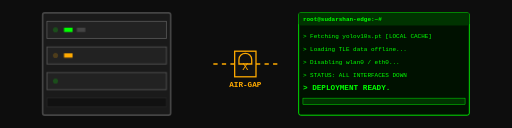
t = 0.00 s
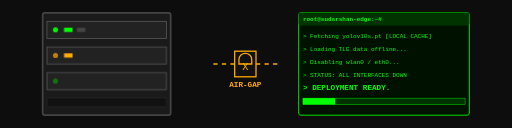
t = 0.38 s
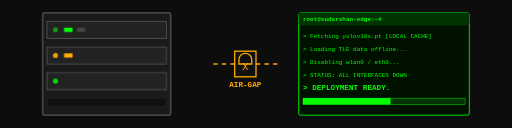
t = 1.13 s
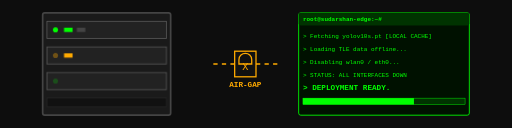
t = 1.50 s
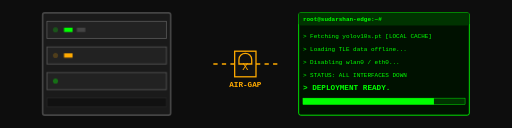
t = 1.88 s
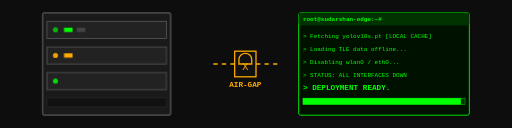
t = 2.63 s

The animated SVG that drew these frames (rendered in a browser with its animation timeline set to each time). Animation: 2 CSS @keyframes rules; one cycle of 3.00 s, repeats indefinitely.

<svg xmlns="http://www.w3.org/2000/svg" viewBox="0 0 1200 300" width="100%" height="100%">
  <defs>
    <style>
      .bg { fill: #0d0d0d; }
      .text-term { font-family: 'Courier New', monospace; font-size: 14px; fill: #00ff00; }
      .text-alert { font-family: 'Courier New', monospace; font-size: 18px; fill: #ffaa00; font-weight:bold; }
      @keyframes blinkOp { 0%, 100% { opacity: 0.2; } 50% { opacity: 1; } }
      @keyframes loadBar { 0% { width: 0; } 100% { width: 380px; } }
    </style>
  </defs>

  <rect width="1200" height="300" class="bg"/>

  <!-- Edge Server Rack (Left) -->
  <g transform="translate(100, 30)">
    <rect x="0" y="0" width="300" height="240" fill="#1a1a1a" stroke="#444" stroke-width="4" rx="5"/>
    
    <!-- Server Blades -->
    <rect x="10" y="20" width="280" height="40" fill="#222" stroke="#555" stroke-width="2"/>
    <circle cx="30" cy="40" r="6" fill="#00ff00" style="animation: blinkOp 1s infinite;"/>
    <rect x="50" y="35" width="20" height="10" fill="#00ff00"/>
    <rect x="80" y="35" width="20" height="10" fill="#444"/>
    
    <rect x="10" y="80" width="280" height="40" fill="#222" stroke="#555" stroke-width="2"/>
    <circle cx="30" cy="100" r="6" fill="#ffaa00" style="animation: blinkOp 2s infinite;"/>
    <rect x="50" y="95" width="20" height="10" fill="#ffaa00"/>
    
    <rect x="10" y="140" width="280" height="40" fill="#222" stroke="#555" stroke-width="2"/>
    <circle cx="30" cy="160" r="6" fill="#00ff00" style="animation: blinkOp 0.5s infinite;"/>
    
    <rect x="10" y="200" width="280" height="20" fill="#111" stroke="#333"/>
  </g>

  <!-- Air Gap Indicator (Center) -->
  <g transform="translate(500, 150)">
    <path d="M 0 0 L 150 0" fill="none" stroke="#ffaa00" stroke-width="4" stroke-dasharray="10 10"/>
    <rect x="50" y="-30" width="50" height="60" fill="#111" stroke="#ffaa00" stroke-width="3"/>
    <!-- Lock Icon -->
    <path d="M 60 -10 C 60 -30, 90 -30, 90 -10 L 90 0 L 60 0 Z" fill="none" stroke="#ffaa00" stroke-width="3"/>
    <text x="75" y="15" class="text-term" text-anchor="middle" style="fill:#ffaa00; font-size:24px;">X</text>
    <text x="75" y="55" class="text-alert" text-anchor="middle">AIR-GAP</text>
  </g>

  <!-- Terminal Window (Right) -->
  <g transform="translate(700, 30)">
    <rect x="0" y="0" width="400" height="240" fill="#001100" stroke="#00ff00" stroke-width="2" rx="5"/>
    <rect x="0" y="0" width="400" height="30" fill="#003300" rx="5"/>
    <text x="10" y="20" class="text-term" style="font-weight:bold;">root@sudarshan-edge:~#</text>
    
    <!-- Scrolling Text Simulation -->
    <g transform="translate(10, 60)">
      <text y="0" class="text-term">> Fetching yolov10s.pt [LOCAL CACHE]</text>
      <text y="30" class="text-term">> Loading TLE data offline...</text>
      <text y="60" class="text-term">> Disabling wlan0 / eth0...</text>
      <text y="90" class="text-term">> STATUS: ALL INTERFACES DOWN</text>
      <text y="120" class="text-alert" style="fill:#00ff00;">> DEPLOYMENT READY.</text>
    </g>
    
    <!-- Loading Bar -->
    <rect x="10" y="200" width="380" height="15" fill="#003300" stroke="#00ff00"/>
    <rect x="10" y="200" width="0" height="15" fill="#00ff00" style="animation: loadBar 3s ease-out forwards;"/>
  </g>
</svg>
